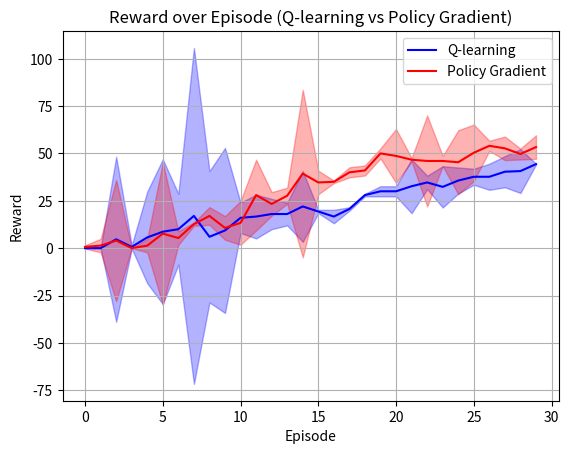

Reproduce this figure in Python.
import numpy as np
import matplotlib.pyplot as plt

# The mean and variance graph shows the average and spread of rewards over multiple runs, 
# while the learning curve tracks how the algorithm's performance improves over time during training

# Rewards Obtained for Q-learning and Policy Gradient
#MAP 2
q_learning_rewards = [
    [0, 0, 14, 0, 5, 14, 14, 28, 14, 0, 14, 18, 14, 18, 18, 18, 18, 22, 28, 32, 32, 30, 36, 37, 38, 40, 40, 44, 42, 44],
    [0, 0, 0, 2, 12, 0, 12, 18, 0, 14, 20, 20, 20, 21, 28, 20, 14, 20, 29, 30, 28, 30, 32, 30, 32, 35, 39, 37, 36, 44],
    [0, 0, 0, 0, 0, 12, 4, 5, 4, 14, 14, 12, 20, 15, 20, 20, 18, 20, 27, 28, 30, 38, 36, 30, 37, 38, 34, 40, 44, 45]

]

policy_gradient_rewards = [
    [0, 4, 0, 0, 0, 15, 8, 12, 19, 8, 10, 30, 24, 28, 43, 32, 34, 40, 41, 50, 54, 48, 52, 46, 40, 52, 54, 50, 49, 50],
    [2, 0, 0, 0, 4, 8, 4, 12, 14, 14, 18, 22, 20, 25, 30, 38, 35, 38, 39, 48, 46, 46, 40, 44, 46, 45, 52, 52, 48, 54],
    [0,0, 12, 0, 0, 0, 4, 14, 18, 10, 12, 32, 26, 30, 45, 34, 36, 42, 43, 52, 46, 46, 46, 48, 50, 54, 56, 56, 52, 56]
]

# #MAP 1
# q_learning_rewards = [
#     [0, 16, 0, 14, 8, 14, 12, 24, 0, 18, 20, 22, 24, 32, 34, 20, 24, 20, 30, 24, 24, 24, 26, 32, 30, 34, 26, 26, 28, 34],  
#     [8, 0, 0, 2, 12, 0, 16, 18, 12, 24, 20, 20, 20, 21, 26, 20, 14, 20, 27, 16, 22, 28, 20, 30, 30, 30, 24, 26, 28, 30],       
#     [0, 0, 0, 2, 12, 0, 12, 18, 0, 24, 20, 20, 20, 21, 28, 20, 14, 20, 27, 16, 22, 26, 18, 30, 32, 30, 24, 26, 28, 30]
# ]

# policy_gradient_rewards = [
#     [9, 17, 9, 12, 11, 15, 14, 9, 19, 19, 24, 30, 30, 28, 43, 34, 38, 41, 41, 54, 48, 52, 46, 48, 52, 48, 54, 54, 50, 54],
#     [9, 0, 11, 9, 0, 0, 11, 11, 14, 18, 24, 19, 24, 30, 41, 38, 36, 41, 38, 48, 52, 50, 46, 46, 46, 48, 48, 54, 50, 54],
#     [0, 9, 9, 12, 0, 15, 11, 11, 19, 19, 24, 30, 24, 28, 43, 32, 34, 40, 41, 50, 54, 48, 52, 46, 48, 52, 54,54,50,54]
# ]

# Graph of rewards over episodes with mean and variance

# Calculate mean and variance for Q-learning rewards
q_learning_mean = np.mean(q_learning_rewards, axis=0)
q_learning_variance = np.var(q_learning_rewards, axis=0)

# Calculate mean and variance for Policy Gradient rewards
policy_gradient_mean = np.mean(policy_gradient_rewards, axis=0)
policy_gradient_variance = np.var(policy_gradient_rewards, axis=0)

# Plot Q-learning rewards
plt.plot(q_learning_mean, label='Q-learning', color='blue')
plt.fill_between(range(len(q_learning_mean)),
                 q_learning_mean - q_learning_variance,
                 q_learning_mean + q_learning_variance,
                 color='blue', alpha=0.3)

# Plot Policy Gradient rewards
plt.plot(policy_gradient_mean, label='Policy Gradient', color='red')
plt.fill_between(range(len(policy_gradient_mean)),
                 policy_gradient_mean - policy_gradient_variance,
                 policy_gradient_mean + policy_gradient_variance,
                 color='red', alpha=0.3)

# Add labels and legend
plt.xlabel('Episode')
plt.ylabel('Reward')
plt.title('Reward over Episode (Q-learning vs Policy Gradient)')
plt.legend()



# Histogram to show which method generally has higher rewards

# Flatten the rewards list for histogram
# q_learning_rewards_flat = np.concatenate(q_learning_rewards)
# policy_gradient_rewards_flat = np.concatenate(policy_gradient_rewards)

# # Plot histograms
# plt.hist(q_learning_rewards_flat, bins=20, alpha=0.5, label='Q-learning', color='blue')
# plt.hist(policy_gradient_rewards_flat, bins=20, alpha=0.5, label='Policy Gradient', color='red')

# # Add labels and legend
# plt.xlabel('Reward')
# plt.ylabel('Frequency')
# plt.title('Reward Distribution (Q-learning vs Policy Gradient)')
# plt.legend()


# Learning curve

# # Calculate cumulative rewards
# q_learning_cumulative = np.cumsum(q_learning_rewards, axis=1)
# policy_gradient_cumulative = np.cumsum(policy_gradient_rewards, axis=1)

# # Calculate mean cumulative rewards
# q_learning_mean = np.mean(q_learning_cumulative, axis=0)
# policy_gradient_mean = np.mean(policy_gradient_cumulative, axis=0)

# # Plot learning curve
# plt.plot(range(1, 21), q_learning_mean, label='Q-learning', color='blue')
# plt.plot(range(1, 21), policy_gradient_mean, label='Policy Gradient', color='red')

# # Add labels and legend
# plt.xlabel('Episode')
# plt.ylabel('Cumulative Reward')
# plt.title('Learning Curve (Q-learning vs Policy Gradient)')
# plt.legend()

# Show plot
plt.grid(True)
plt.show()
